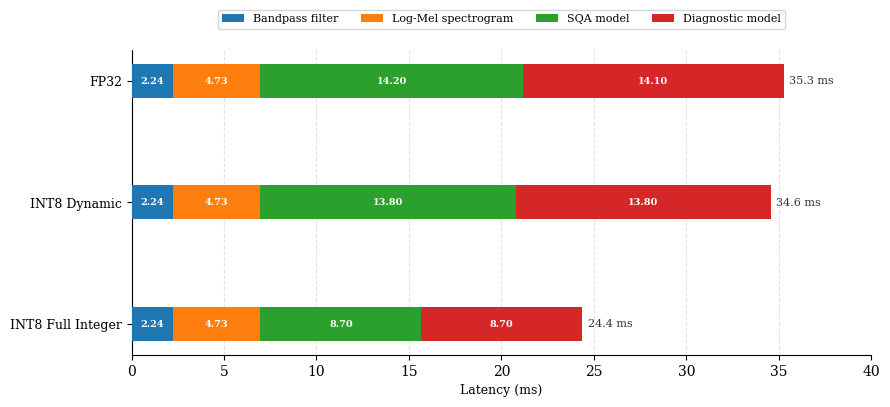

Here is the Python script that generated this plot:
import matplotlib.pyplot as plt
import numpy as np

plt.rcParams["font.family"] = "serif"

stages = ["Bandpass filter", "Log-Mel spectrogram", "SQA model", "Diagnostic model"]
fp32     = [2.24, 4.73, 14.2, 14.1]
int8_dyn = [2.24, 4.73, 13.8, 13.8]
int8_full= [2.24, 4.73,  8.7,  8.7]

colors = ["#1f77b4", "#ff7f0e", "#2ca02c", "#d62728"]

y = np.arange(3)
h = 0.28
fig, ax = plt.subplots(figsize=(9, 4.2))

rows = [
    (2, fp32,      "FP32"),
    (1, int8_dyn,  "INT8 Dynamic"),
    (0, int8_full, "INT8 Full Integer"),
]

for row_idx, (yi, data, label) in enumerate(rows):
    left = 0
    for i, stage in enumerate(stages):
        bar = ax.barh(yi, data[i], h, left=left, color=colors[i],
                      label=stage if row_idx == 0 else "", zorder=3)
        if data[i] > 1.0:
            ax.text(left + data[i] / 2, yi, f"{data[i]:.2f}",
                    ha="center", va="center", fontsize=7, color="white", fontweight="bold")
        left += data[i]
    total = sum(data)
    ax.text(left + 0.3, yi, f"{total:.1f} ms",
            va="center", fontsize=8, color="#333333")

ax.set_yticks(y)
ax.set_yticklabels(["INT8 Full Integer", "INT8 Dynamic", "FP32"], fontsize=9)
ax.set_xlabel("Latency (ms)", fontsize=9)
ax.set_xlim(0, 40)

handles, labels_leg = ax.get_legend_handles_labels()
ax.legend(handles, labels_leg, fontsize=8, ncol=4,
          loc="upper center", bbox_to_anchor=(0.5, 1.15))
ax.grid(axis="x", alpha=0.35, linestyle="--")
ax.spines[["top", "right"]].set_visible(False)

plt.tight_layout()
plt.savefig("fig6_2_latency.png", dpi=300, bbox_inches="tight")
print("fig6_2_latency.png saved")
